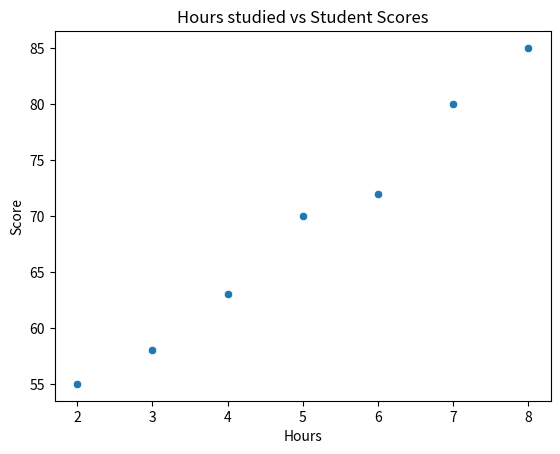

Write Python code to recreate this figure.
import matplotlib.pyplot as plt
import seaborn as sns
import pandas as pd


"""#line plot
x=[1,2,3,4,5]
y=[2,4,6,8,10]

plt.figure(figsize=(6,4))
plt.plot(x,y,marker='o')
plt.title('Sales Data')
plt.xlabel('Days')
plt.ylabel('Sales')
plt.grid(alpha=0.3)
plt.show()

#bar chart
df=pd.DataFrame({
    'Name':["Zac","Kev","Dan","Ian","Jack"],
    "Score":[96,80,75,85,90]
})

print(df.describe())
print(df["Score"])
print(df.info())
print(df.shape)
high_scores=df["Score"]>=85
print(high_scores)
sorted1=df.sort_values(by="Score",ascending=False)
print(sorted1)

df["Category"]=pd.cut(
    df["Score"],
    bins=[0,70,80,90,100],
    labels=["D","C","B","A"]
)
print(df)

plt.figure(figsize=(6,4))
sns.barplot(x="Name",y="Score",data=df,color="r")
plt.title("Student Scores")
plt.show()

#histogram
sns.histplot(df["Score"],bins=10,kde=True)
plt.title("Student Scores")
plt.show()

#boxplot
sns.boxplot(data=df,x="Name",y="Score")
plt.title("Student Scores Distribution")
plt.show()
"""
marks=pd.DataFrame({
    "Hours":[2,3,4,5,6,7,8],
    "Score": [55, 58, 63, 70, 72, 80, 85]
})
sns.scatterplot(data=marks,x="Hours",y="Score")
plt.title("Hours studied vs Student Scores")
plt.show()
